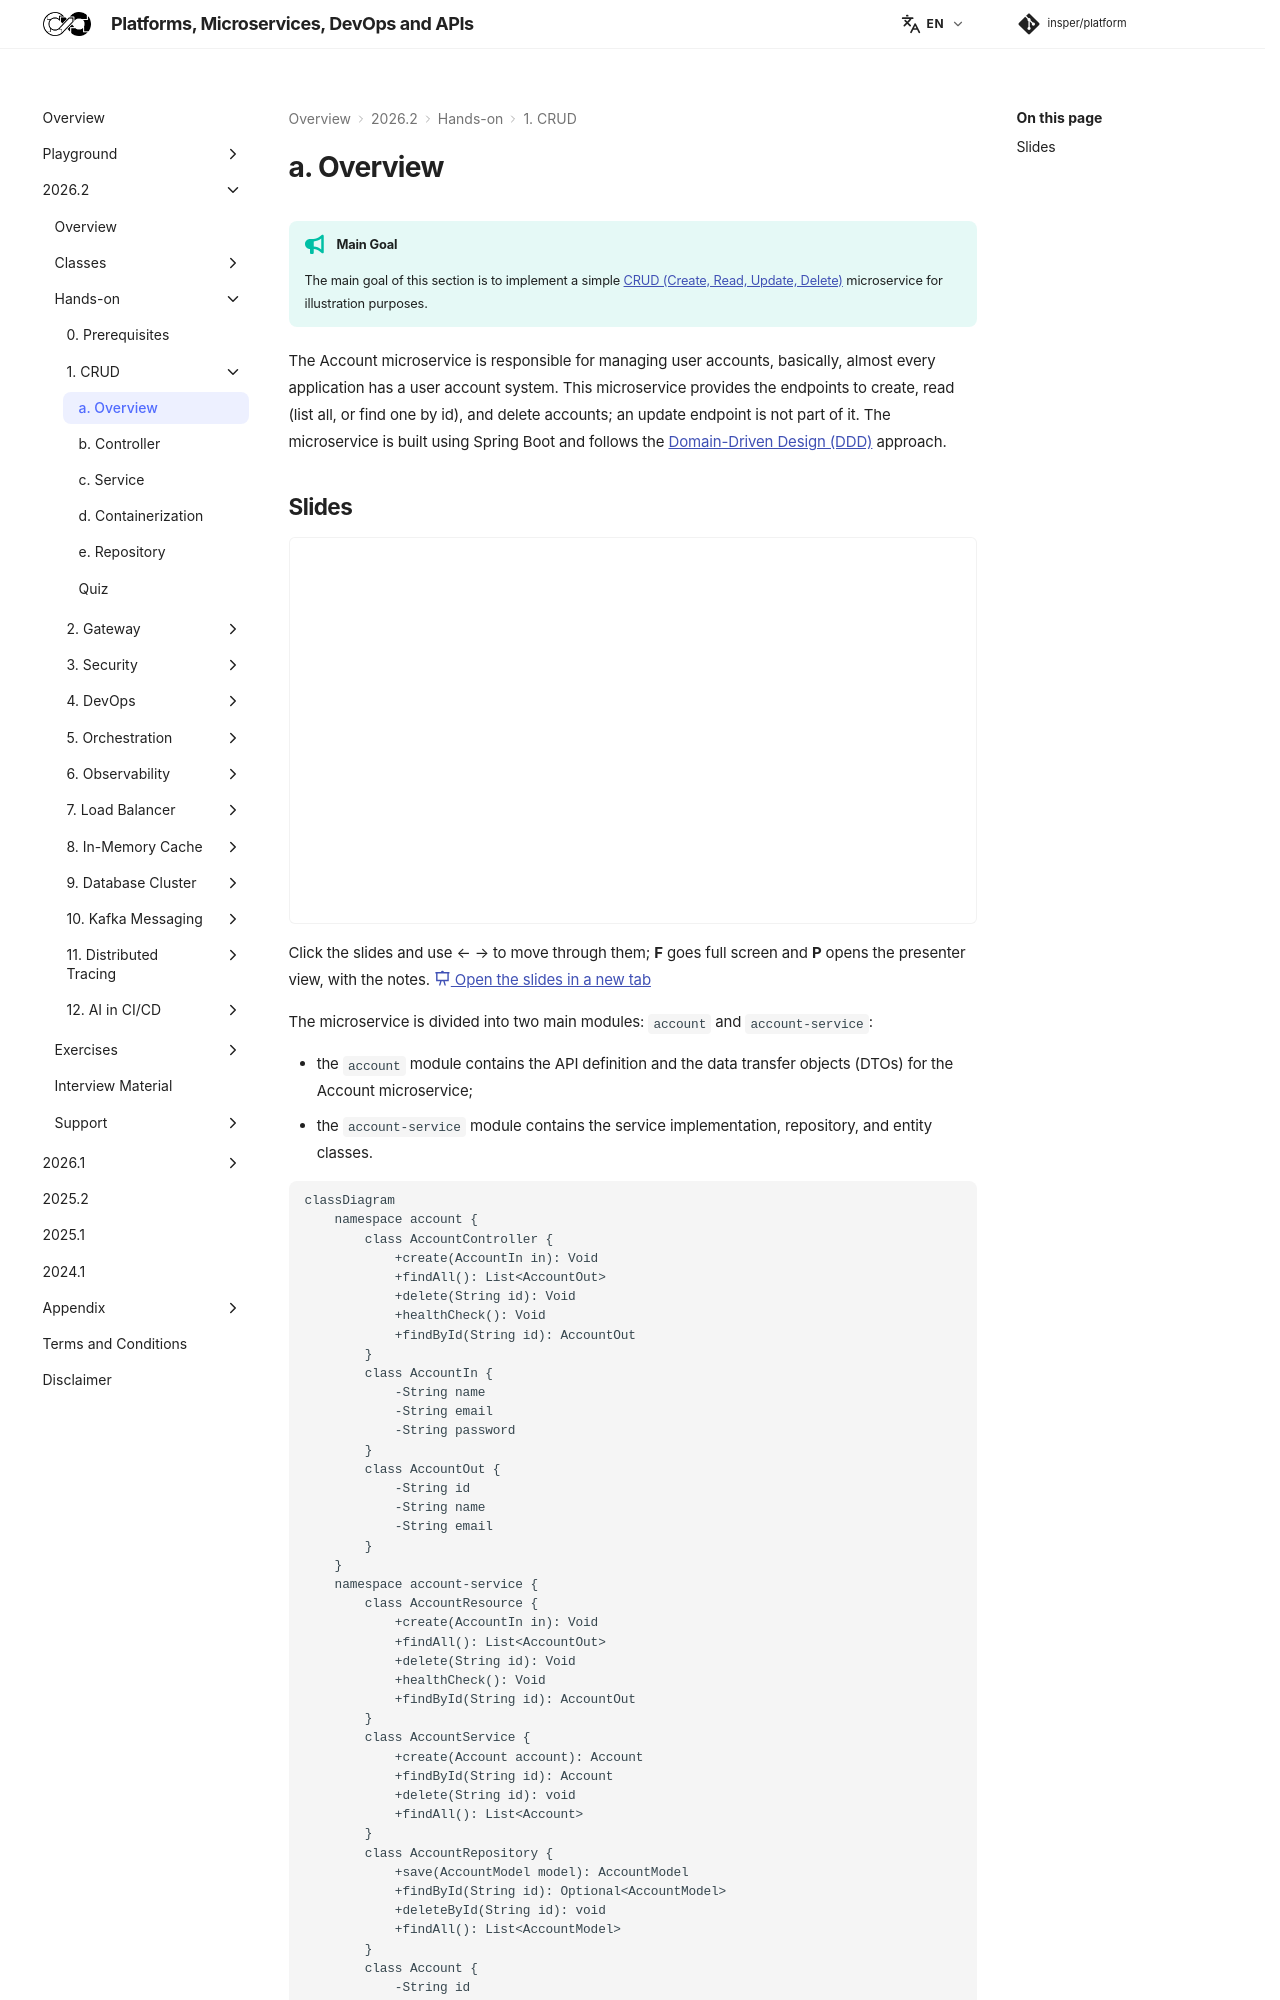

repository: Insper/platform · page: 2026.2/hands-on/1/index.html · generator: mkdocs

!!! tip "Main Goal"

    The main goal of this section is to implement a simple [CRUD (Create, Read, Update, Delete)](https://grokipedia.com/page/Create_read_update_and_delete){target="_blank"} microservice for illustration purposes.

The Account microservice is responsible for managing user accounts, basically, almost every application has a user account system. This microservice provides the endpoints to create, read (list all, or find one by id), and delete accounts; an update endpoint is not part of it. The microservice is built using Spring Boot and follows the [Domain-Driven Design (DDD)](https://martinfowler.com/bliki/DomainDrivenDesign.html){target="_blank"} approach.
